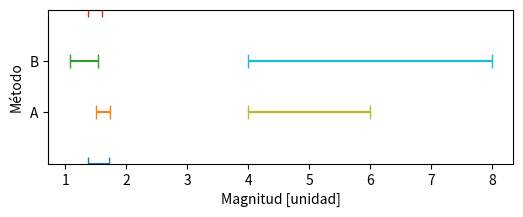

The matplotlib source for this figure:
import matplotlib.pyplot as plt

plt.rc("figure", dpi=100, figsize=(6, 2))  # Aumenta la resolución de las figuras

mediciones = [
    (1.54, 0.17),
    (1.62, 0.12),
    (1.30, 0.23),
    (1.49, 0.11),
    (1.84, 0.01),
]

plt.xlabel("Longitud [cm]")
plt.ylabel("Método")
plt.ylim(-1, 5)
plt.yticks([0, 1, 2, 3, 4], ["A", "B", "C", "D", "E"])
for n, (x, dx) in enumerate(mediciones):
    plt.errorbar(x=x, y=n, xerr=dx, capsize=5)

nro_de_medicion = 1
medicion = 5
error = 1

plt.errorbar(x=medicion, xerr=error, y=nro_de_medicion)

plt.errorbar(x=5, y=1, xerr=1)
plt.errorbar(x=6, y=2, xerr=2)

plt.errorbar(x=5, y=1, xerr=1, capsize=5)
plt.errorbar(x=6, y=2, xerr=2, capsize=5)
plt.ylim(0, 3)
plt.yticks([1, 2], ["A", "B"])
plt.xlabel("Magnitud [unidad]")
plt.ylabel("Método")